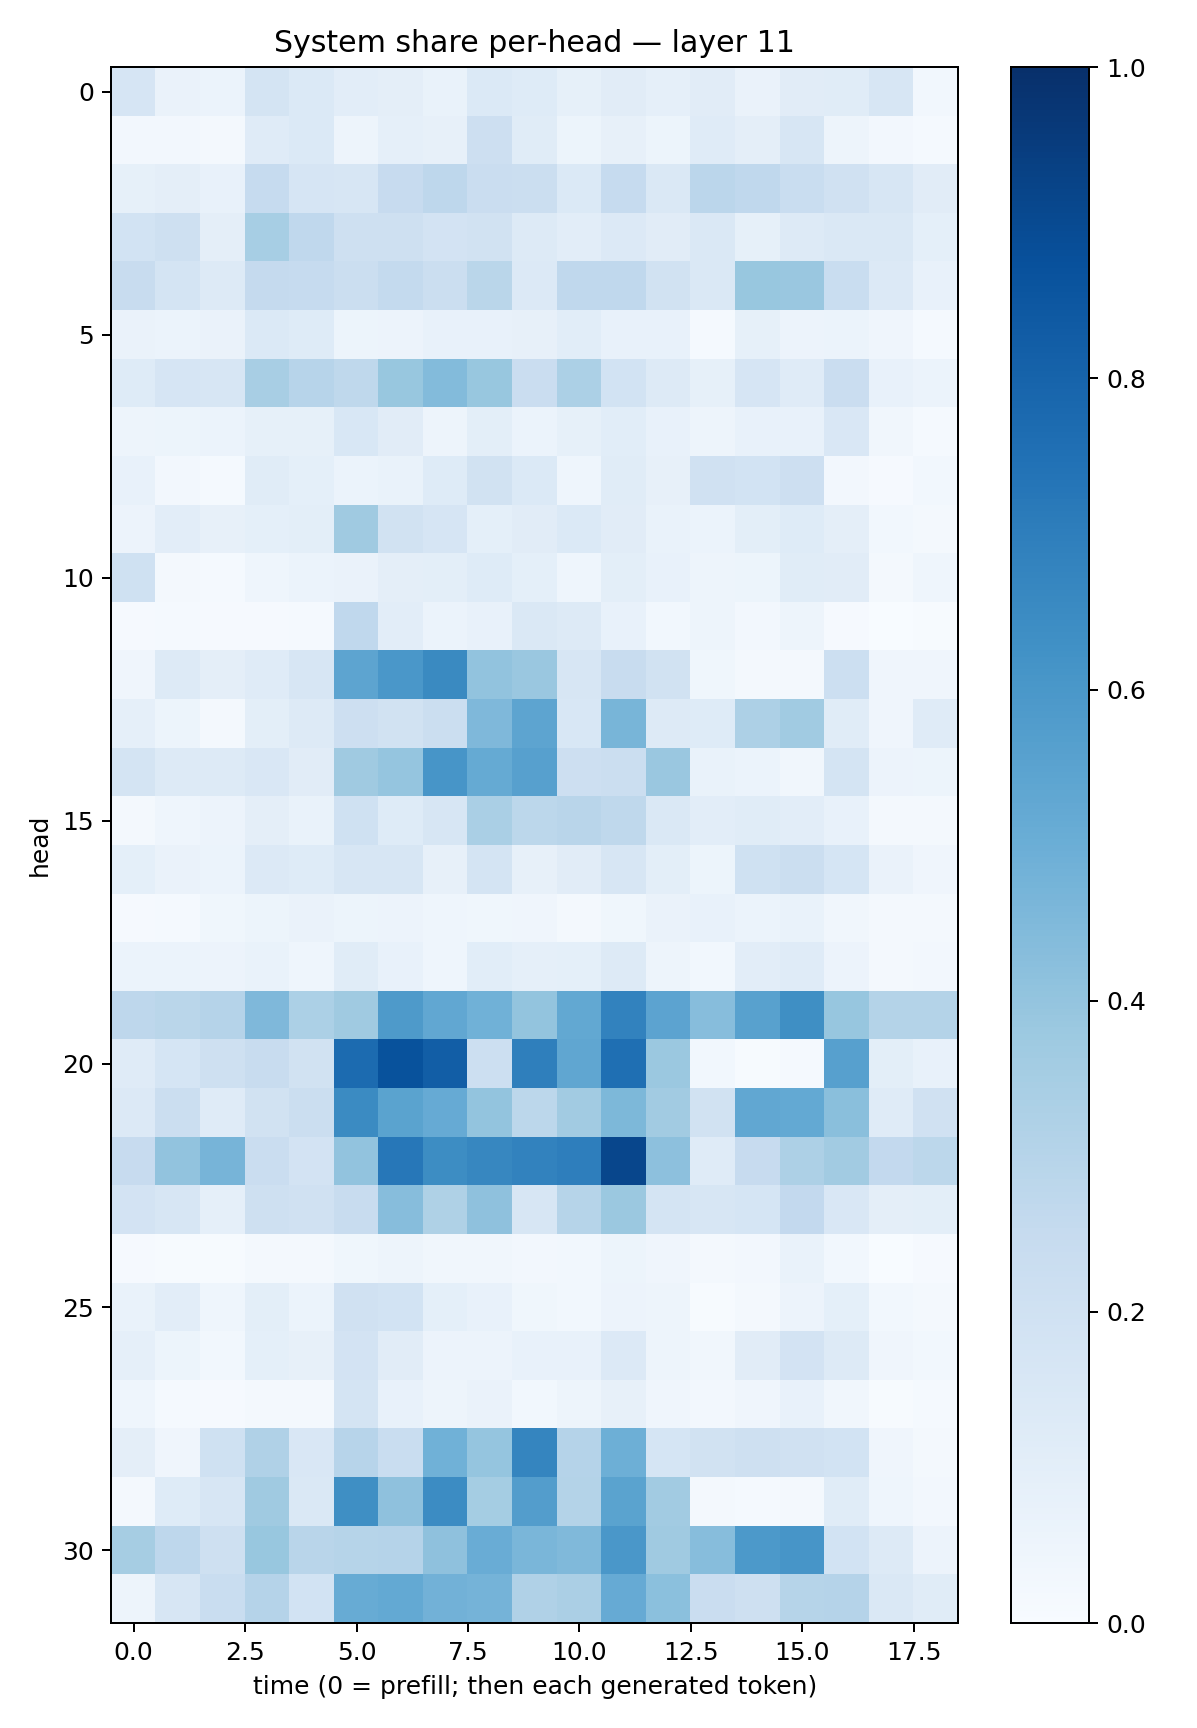

The data file committed next to this chart (first rows):
0.16513024, 0.06401302, 0.061269067, 0.17729534, 0.13953277, 0.101807475, 0.09619208, 0.068556696, 0.13675663, 0.123197995, 0.08430079, 0.10940005, 0.08952075, 0.1116117, 0.06462113, 0.112602286, 0.11424616, 0.15756626, 0.030750735
0.02719, 0.02374, 0.01731, 0.1207, 0.137, 0.04895, 0.08946, 0.08111, 0.2125, 0.1136, 0.05203, 0.08014, 0.05303, 0.1191, 0.09598, 0.1614, 0.04817, 0.02447, 0.01235
0.08406, 0.09706, 0.07059, 0.2463, 0.1641, 0.1578, 0.2459, 0.2773, 0.2281, 0.2234, 0.137, 0.2462, 0.1475, 0.2851, 0.2684, 0.232, 0.1985, 0.1583, 0.1105
0.1865, 0.2082, 0.09377, 0.3465, 0.2695, 0.21, 0.2033, 0.1817, 0.1893, 0.1309, 0.1042, 0.136, 0.1106, 0.1432, 0.0827, 0.1297, 0.1437, 0.1435, 0.09083
0.2406, 0.1729, 0.1277, 0.2538, 0.247, 0.2234, 0.2575, 0.2253, 0.2887, 0.1353, 0.2684, 0.2667, 0.1899, 0.1457, 0.3886, 0.3844, 0.2324, 0.1362, 0.07798
0.06365, 0.06108, 0.06322, 0.1403, 0.1248, 0.05253, 0.05825, 0.07544, 0.07314, 0.07968, 0.1065, 0.07148, 0.07782, 0.01444, 0.08217, 0.05677, 0.06119, 0.04035, 0.01435
0.1247, 0.1667, 0.1569, 0.3436, 0.2946, 0.2717, 0.3902, 0.4406, 0.3889, 0.2285, 0.3282, 0.1865, 0.1327, 0.08347, 0.1673, 0.1189, 0.2285, 0.07772, 0.05919
0.05067, 0.05446, 0.06203, 0.08239, 0.08512, 0.1557, 0.113, 0.048, 0.0988, 0.06091, 0.08534, 0.1091, 0.07227, 0.04753, 0.07653, 0.07142, 0.1485, 0.03327, 0.01249
0.07167, 0.02602, 0.01195, 0.1148, 0.09035, 0.06146, 0.06965, 0.1214, 0.1885, 0.1367, 0.04621, 0.1152, 0.07825, 0.1957, 0.1862, 0.213, 0.02694, 0.01143, 0.03018
0.05626, 0.1038, 0.08026, 0.08998, 0.1, 0.371, 0.1915, 0.1667, 0.09324, 0.1124, 0.1387, 0.1123, 0.06735, 0.06044, 0.09866, 0.1232, 0.09754, 0.02839, 0.02078
0.2021, 0.01799, 0.01419, 0.0443, 0.05895, 0.06413, 0.09649, 0.1, 0.1225, 0.09274, 0.04297, 0.09767, 0.07172, 0.04997, 0.05221, 0.1142, 0.1112, 0.02015, 0.04596
0.01111, 0.01459, 0.008961, 0.009634, 0.01386, 0.2676, 0.105, 0.06001, 0.07799, 0.1432, 0.1308, 0.07688, 0.03089, 0.04739, 0.02506, 0.04933, 0.008215, 0.003241, 0.006035
0.04251, 0.1293, 0.09375, 0.1207, 0.1599, 0.5401, 0.5983, 0.6531, 0.4047, 0.3857, 0.1589, 0.2353, 0.1875, 0.03594, 0.01948, 0.02092, 0.2174, 0.04051, 0.04245
0.08769, 0.05369, 0.01938, 0.09954, 0.1267, 0.2115, 0.1925, 0.2198, 0.4494, 0.5398, 0.1527, 0.4685, 0.1302, 0.1216, 0.3262, 0.364, 0.1151, 0.04042, 0.1211
0.1789, 0.1275, 0.1313, 0.1491, 0.1132, 0.3694, 0.3969, 0.6067, 0.5195, 0.5613, 0.2134, 0.2188, 0.3832, 0.06969, 0.06161, 0.03258, 0.1775, 0.05514, 0.05407
0.02281, 0.04676, 0.05857, 0.09429, 0.06978, 0.1995, 0.1234, 0.1606, 0.3363, 0.2802, 0.2903, 0.2712, 0.1422, 0.1034, 0.1165, 0.1038, 0.0707, 0.01856, 0.01969
0.09018, 0.06576, 0.06071, 0.1362, 0.1231, 0.1601, 0.1608, 0.08136, 0.1752, 0.07999, 0.1114, 0.1603, 0.09817, 0.05204, 0.2025, 0.2216, 0.1687, 0.06391, 0.04276
0.01065, 0.01272, 0.03879, 0.05082, 0.06616, 0.05188, 0.05662, 0.0468, 0.03809, 0.04013, 0.01808, 0.03721, 0.06547, 0.07579, 0.06121, 0.06933, 0.03295, 0.01995, 0.02229
0.06047, 0.05898, 0.05757, 0.06931, 0.0431, 0.1145, 0.07711, 0.04673, 0.1057, 0.08737, 0.09052, 0.1257, 0.04817, 0.02885, 0.1027, 0.1192, 0.05728, 0.02223, 0.02354
0.2756, 0.2887, 0.3045, 0.4515, 0.3317, 0.371, 0.5892, 0.5311, 0.4869, 0.4015, 0.5254, 0.6828, 0.5453, 0.4304, 0.5557, 0.6343, 0.3933, 0.3067, 0.3083
0.1184, 0.1708, 0.2075, 0.241, 0.1895, 0.7716, 0.8679, 0.8241, 0.2171, 0.6949, 0.5337, 0.7542, 0.3813, 0.03027, 0.006214, 0.01253, 0.5621, 0.1001, 0.07205
0.1359, 0.2255, 0.118, 0.193, 0.2259, 0.6503, 0.5501, 0.5131, 0.3991, 0.2797, 0.3622, 0.4534, 0.3599, 0.1943, 0.5305, 0.5231, 0.4234, 0.1189, 0.1972
0.2445, 0.4058, 0.469, 0.2287, 0.183, 0.4058, 0.7227, 0.6423, 0.6655, 0.6835, 0.699, 0.9112, 0.417, 0.1192, 0.2448, 0.3267, 0.3617, 0.2616, 0.278
0.1802, 0.1574, 0.08669, 0.2071, 0.198, 0.2371, 0.4318, 0.3206, 0.4128, 0.1564, 0.3002, 0.3827, 0.1781, 0.1579, 0.1703, 0.2601, 0.1502, 0.09635, 0.1001
0.009405, 0.006112, 0.005722, 0.02282, 0.01816, 0.03653, 0.04927, 0.03257, 0.03508, 0.02349, 0.0277, 0.05413, 0.04085, 0.01942, 0.02627, 0.06702, 0.0287, 0.003136, 0.01123
0.06708, 0.1042, 0.04617, 0.09874, 0.05865, 0.1958, 0.1871, 0.09017, 0.07687, 0.0367, 0.03099, 0.0552, 0.04716, 0.006794, 0.02218, 0.05811, 0.09211, 0.02788, 0.01837
0.08677, 0.05314, 0.0312, 0.09126, 0.08107, 0.1831, 0.1109, 0.05821, 0.05656, 0.073, 0.07503, 0.1344, 0.04775, 0.03441, 0.1113, 0.1797, 0.1257, 0.04077, 0.02858
0.04586, 0.01464, 0.0115, 0.01923, 0.01709, 0.1748, 0.07599, 0.04808, 0.06299, 0.02755, 0.05015, 0.08016, 0.0416, 0.02502, 0.04096, 0.07113, 0.0323, 0.004342, 0.01194
0.09499, 0.04089, 0.202, 0.3192, 0.1517, 0.295, 0.2339, 0.4855, 0.3979, 0.6688, 0.3012, 0.4943, 0.17, 0.1933, 0.2097, 0.1976, 0.1847, 0.04238, 0.02161
0.0181, 0.123, 0.1563, 0.3698, 0.1416, 0.6347, 0.4126, 0.6467, 0.3541, 0.571, 0.3057, 0.5495, 0.3624, 0.02165, 0.01244, 0.02184, 0.1166, 0.04635, 0.02564
0.348, 0.277, 0.2079, 0.3886, 0.2924, 0.2972, 0.3015, 0.4138, 0.5057, 0.4617, 0.4465, 0.6014, 0.3709, 0.4309, 0.5931, 0.606, 0.1854, 0.1267, 0.05519
0.04777, 0.1604, 0.2309, 0.3038, 0.1865, 0.5081, 0.5231, 0.4818, 0.4763, 0.3189, 0.3328, 0.5149, 0.4209, 0.2267, 0.21, 0.2998, 0.301, 0.1446, 0.115
